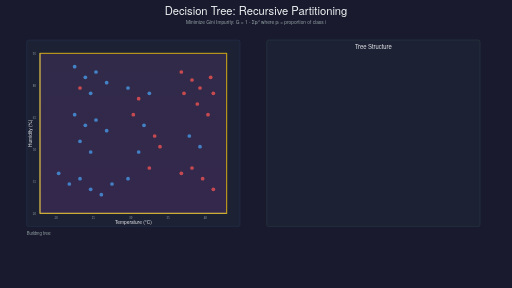
t = 0.00 s
t = 2.00 s: frame unchanged from t = 0.00 s, image omitted
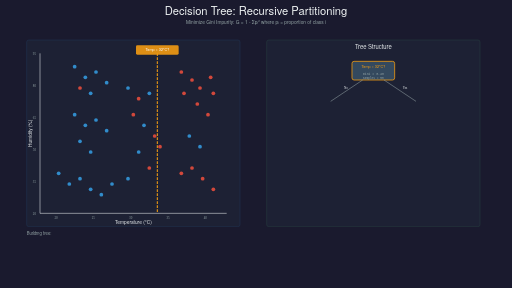
t = 4.00 s
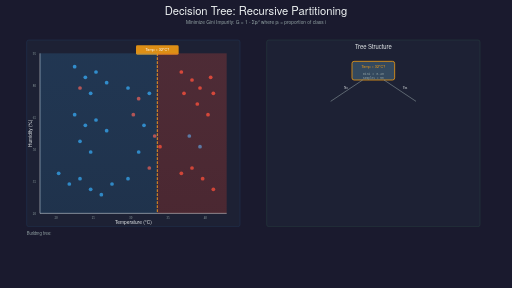
t = 6.00 s
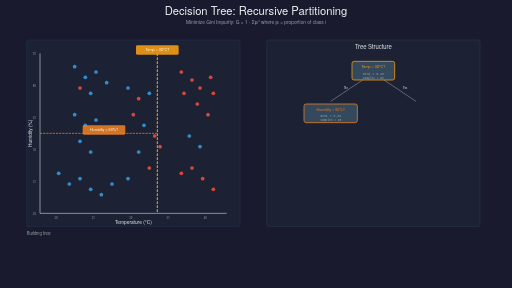
t = 8.00 s
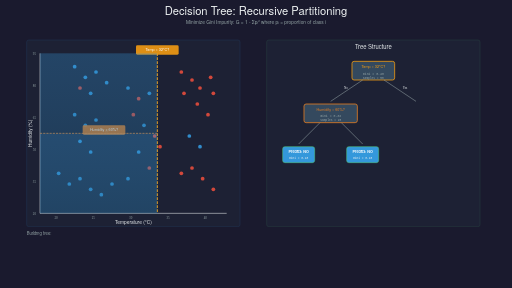
t = 10.00 s

The animated SVG that drew these frames (rendered in a browser with its animation timeline set to each time). Animation: 31 SMIL elements (animate=26,set=5); frames cover the first 10.00 s, repeats indefinitely.

<?xml version="1.0" encoding="UTF-8"?>
<svg xmlns="http://www.w3.org/2000/svg" xmlns:xlink="http://www.w3.org/1999/xlink"
     viewBox="0 0 1920 1080" width="1920" height="1080">

  <defs>
    <!-- Filters and gradients -->
    <filter id="glow">
      <feGaussianBlur stdDeviation="3" result="coloredBlur"/>
      <feMerge>
        <feMergeNode in="coloredBlur"/>
        <feMergeNode in="SourceGraphic"/>
      </feMerge>
    </filter>

    <filter id="shadow">
      <feGaussianBlur in="SourceAlpha" stdDeviation="2"/>
      <feOffset dx="1" dy="1"/>
      <feMerge>
        <feMergeNode/>
        <feMergeNode in="SourceGraphic"/>
      </feMerge>
    </filter>

    <linearGradient id="redGrad" x1="0%" y1="0%" x2="0%" y2="100%">
      <stop offset="0%" style="stop-color:#E74C3C;stop-opacity:0.6"/>
      <stop offset="100%" style="stop-color:#C0392B;stop-opacity:0.7"/>
    </linearGradient>

    <linearGradient id="blueGrad" x1="0%" y1="0%" x2="0%" y2="100%">
      <stop offset="0%" style="stop-color:#3498DB;stop-opacity:0.6"/>
      <stop offset="100%" style="stop-color:#2874A6;stop-opacity:0.7"/>
    </linearGradient>

    <linearGradient id="mixedGrad" x1="0%" y1="0%" x2="0%" y2="100%">
      <stop offset="0%" style="stop-color:#9B59B6;stop-opacity:0.4"/>
      <stop offset="100%" style="stop-color:#8E44AD;stop-opacity:0.5"/>
    </linearGradient>
  </defs>

  <!-- Background -->
  <rect width="1920" height="1080" fill="#1a1a2e"/>

  <!-- Title -->
  <g id="title">
    <text x="960" y="55" font-family="'Helvetica Neue', Arial, sans-serif"
          font-size="42" font-weight="300" fill="#ECF0F1" text-anchor="middle">
      Decision Tree: Recursive Partitioning
    </text>
    <text x="960" y="90" font-family="'Helvetica Neue', Arial, sans-serif"
          font-size="18" font-weight="300" fill="#95A5A6" text-anchor="middle">
      Minimize Gini Impurity: G = 1 - Σpᵢ² where pᵢ = proportion of class i
    </text>
  </g>

  <!-- Main scatter plot area -->
  <g id="scatter-plot" transform="translate(100, 150)">
    <!-- Plot background -->
    <rect x="0" y="0" width="800" height="700" rx="8"
          fill="#2C3E50" opacity="0.2" stroke="#3498DB" stroke-width="2"/>

    <!-- Axes -->
    <line x1="50" y1="650" x2="750" y2="650" stroke="#ECF0F1" stroke-width="2"/>
    <line x1="50" y1="50" x2="50" y2="650" stroke="#ECF0F1" stroke-width="2"/>

    <!-- Axis labels -->
    <text x="400" y="690" font-family="'Helvetica Neue', Arial, sans-serif"
          font-size="18" fill="#ECF0F1" text-anchor="middle">
      Temperature (°C)
    </text>
    <text x="20" y="350" font-family="'Helvetica Neue', Arial, sans-serif"
          font-size="18" fill="#ECF0F1" text-anchor="middle"
          transform="rotate(-90, 20, 350)">
      Humidity (%)
    </text>

    <!-- Axis ticks and labels -->
    <g id="x-ticks">
      <text x="110" y="670" font-size="12" fill="#95A5A6" text-anchor="middle">20</text>
      <text x="250" y="670" font-size="12" fill="#95A5A6" text-anchor="middle">25</text>
      <text x="390" y="670" font-size="12" fill="#95A5A6" text-anchor="middle">30</text>
      <text x="530" y="670" font-size="12" fill="#95A5A6" text-anchor="middle">35</text>
      <text x="670" y="670" font-size="12" fill="#95A5A6" text-anchor="middle">40</text>
    </g>

    <g id="y-ticks">
      <text x="35" y="655" font-size="12" fill="#95A5A6" text-anchor="end">20</text>
      <text x="35" y="535" font-size="12" fill="#95A5A6" text-anchor="end">35</text>
      <text x="35" y="415" font-size="12" fill="#95A5A6" text-anchor="end">50</text>
      <text x="35" y="295" font-size="12" fill="#95A5A6" text-anchor="end">65</text>
      <text x="35" y="175" font-size="12" fill="#95A5A6" text-anchor="end">80</text>
      <text x="35" y="55" font-size="12" fill="#95A5A6" text-anchor="end">95</text>
    </g>

    <!-- Data points - Red = CV admission (positive class), Blue = No admission (negative) -->
    <!-- We'll place them strategically so splits make sense -->
    <g id="data-points">
      <!-- High temp, high humidity → mostly RED (admissions) -->
      <circle cx="580" cy="120" r="7" fill="#E74C3C" opacity="0.9"/>
      <circle cx="620" cy="150" r="7" fill="#E74C3C" opacity="0.9"/>
      <circle cx="650" cy="180" r="7" fill="#E74C3C" opacity="0.9"/>
      <circle cx="690" cy="140" r="7" fill="#E74C3C" opacity="0.9"/>
      <circle cx="700" cy="200" r="7" fill="#E74C3C" opacity="0.9"/>
      <circle cx="640" cy="240" r="7" fill="#E74C3C" opacity="0.9"/>
      <circle cx="680" cy="280" r="7" fill="#E74C3C" opacity="0.9"/>
      <circle cx="590" cy="200" r="7" fill="#E74C3C" opacity="0.9"/>

      <!-- High temp, low humidity → mostly RED -->
      <circle cx="620" cy="480" r="7" fill="#E74C3C" opacity="0.9"/>
      <circle cx="660" cy="520" r="7" fill="#E74C3C" opacity="0.9"/>
      <circle cx="700" cy="560" r="7" fill="#E74C3C" opacity="0.9"/>
      <circle cx="580" cy="500" r="7" fill="#E74C3C" opacity="0.9"/>

      <!-- Some BLUE in high temp region (false negatives, adds impurity) -->
      <circle cx="610" cy="360" r="7" fill="#3498DB" opacity="0.9"/>
      <circle cx="650" cy="400" r="7" fill="#3498DB" opacity="0.9"/>

      <!-- Low temp, high humidity → mixed -->
      <circle cx="180" cy="100" r="7" fill="#3498DB" opacity="0.9"/>
      <circle cx="220" cy="140" r="7" fill="#3498DB" opacity="0.9"/>
      <circle cx="260" cy="120" r="7" fill="#3498DB" opacity="0.9"/>
      <circle cx="200" cy="180" r="7" fill="#E74C3C" opacity="0.9"/>
      <circle cx="240" cy="200" r="7" fill="#3498DB" opacity="0.9"/>
      <circle cx="300" cy="160" r="7" fill="#3498DB" opacity="0.9"/>

      <!-- Low temp, medium-high humidity → mostly BLUE -->
      <circle cx="180" cy="280" r="7" fill="#3498DB" opacity="0.9"/>
      <circle cx="220" cy="320" r="7" fill="#3498DB" opacity="0.9"/>
      <circle cx="260" cy="300" r="7" fill="#3498DB" opacity="0.9"/>
      <circle cx="300" cy="340" r="7" fill="#3498DB" opacity="0.9"/>
      <circle cx="200" cy="380" r="7" fill="#3498DB" opacity="0.9"/>
      <circle cx="240" cy="420" r="7" fill="#3498DB" opacity="0.9"/>

      <!-- Low temp, low humidity → BLUE -->
      <circle cx="120" cy="500" r="7" fill="#3498DB" opacity="0.9"/>
      <circle cx="160" cy="540" r="7" fill="#3498DB" opacity="0.9"/>
      <circle cx="200" cy="520" r="7" fill="#3498DB" opacity="0.9"/>
      <circle cx="240" cy="560" r="7" fill="#3498DB" opacity="0.9"/>
      <circle cx="280" cy="580" r="7" fill="#3498DB" opacity="0.9"/>
      <circle cx="320" cy="540" r="7" fill="#3498DB" opacity="0.9"/>

      <!-- Medium temp → very mixed -->
      <circle cx="380" cy="180" r="7" fill="#3498DB" opacity="0.9"/>
      <circle cx="420" cy="220" r="7" fill="#E74C3C" opacity="0.9"/>
      <circle cx="460" cy="200" r="7" fill="#3498DB" opacity="0.9"/>
      <circle cx="400" cy="280" r="7" fill="#E74C3C" opacity="0.9"/>
      <circle cx="440" cy="320" r="7" fill="#3498DB" opacity="0.9"/>
      <circle cx="480" cy="360" r="7" fill="#E74C3C" opacity="0.9"/>
      <circle cx="420" cy="420" r="7" fill="#3498DB" opacity="0.9"/>
      <circle cx="460" cy="480" r="7" fill="#E74C3C" opacity="0.9"/>
      <circle cx="380" cy="520" r="7" fill="#3498DB" opacity="0.9"/>
      <circle cx="500" cy="400" r="7" fill="#E74C3C" opacity="0.9"/>
    </g>

    <!-- Split lines (animated) -->
    <g id="split-lines">
      <!-- First split: Temperature = 32°C (x = 490) -->
      <line id="split1" x1="490" y1="50" x2="490" y2="650"
            stroke="#F39C12" stroke-width="4" stroke-dasharray="10,5" opacity="0">
        <animate attributeName="opacity"
                 values="0;0;1;1;1;1"
                 keyTimes="0;0.15;0.2;0.7;0.95;1"
                 dur="20s"
                 repeatCount="indefinite"/>
      </line>

      <!-- Split label -->
      <g opacity="0">
        <rect x="410" y="20" width="160" height="35" rx="5" fill="#F39C12" opacity="0.9"/>
        <text x="490" y="43" font-family="'Helvetica Neue', Arial, sans-serif"
              font-size="14" fill="#FFFFFF" text-anchor="middle" font-weight="500">
          Temp &gt; 32°C?
        </text>
        <animate attributeName="opacity"
                 values="0;0;1;1;1;1"
                 keyTimes="0;0.15;0.2;0.7;0.95;1"
                 dur="20s"
                 repeatCount="indefinite"/>
      </g>

      <!-- Second split: Left region, Humidity = 60% (y = 350) -->
      <line id="split2" x1="50" y1="350" x2="490" y2="350"
            stroke="#E67E22" stroke-width="3" stroke-dasharray="8,4" opacity="0">
        <animate attributeName="opacity"
                 values="0;0;0;1;1;1"
                 keyTimes="0;0.3;0.35;0.4;0.95;1"
                 dur="20s"
                 repeatCount="indefinite"/>
      </line>

      <g opacity="0">
        <rect x="210" y="320" width="160" height="35" rx="5" fill="#E67E22" opacity="0.9"/>
        <text x="290" y="343" font-family="'Helvetica Neue', Arial, sans-serif"
              font-size="14" fill="#FFFFFF" text-anchor="middle" font-weight="500">
          Humidity &lt; 60%?
        </text>
        <animate attributeName="opacity"
                 values="0;0;0;1;1;1"
                 keyTimes="0;0.3;0.35;0.4;0.95;1"
                 dur="20s"
                 repeatCount="indefinite"/>
      </g>

      <!-- Third split: Right region, Humidity = 40% (y = 410) -->
      <line id="split3" x1="490" y1="410" x2="750" y2="410"
            stroke="#E67E22" stroke-width="3" stroke-dasharray="8,4" opacity="0">
        <animate attributeName="opacity"
                 values="0;0;0;0;1;1"
                 keyTimes="0;0.5;0.55;0.6;0.95;1"
                 dur="20s"
                 repeatCount="indefinite"/>
      </line>

      <g opacity="0">
        <rect x="560" y="380" width="160" height="35" rx="5" fill="#E67E22" opacity="0.9"/>
        <text x="640" y="403" font-family="'Helvetica Neue', Arial, sans-serif"
              font-size="14" fill="#FFFFFF" text-anchor="middle" font-weight="500">
          Humidity &lt; 40%?
        </text>
        <animate attributeName="opacity"
                 values="0;0;0;0;1;1"
                 keyTimes="0;0.5;0.55;0.6;0.95;1"
                 dur="20s"
                 repeatCount="indefinite"/>
      </g>
    </g>

    <!-- Region highlighting (showing impurity reduction) -->
    <g id="region-highlights">
      <!-- Initial: whole region mixed (purple) -->
      <rect x="50" y="50" width="700" height="600" fill="url(#mixedGrad)" opacity="0">
        <animate attributeName="opacity"
                 values="0.4;0.4;0;0"
                 keyTimes="0;0.15;0.2;1"
                 dur="20s"
                 repeatCount="indefinite"/>
      </rect>

      <!-- After first split: left region more blue, right more red -->
      <rect x="50" y="50" width="440" height="600" fill="url(#blueGrad)" opacity="0">
        <animate attributeName="opacity"
                 values="0;0;0.3;0.3;0;0"
                 keyTimes="0;0.2;0.25;0.35;0.4;1"
                 dur="20s"
                 repeatCount="indefinite"/>
      </rect>

      <rect x="490" y="50" width="260" height="600" fill="url(#redGrad)" opacity="0">
        <animate attributeName="opacity"
                 values="0;0;0.4;0.4;0;0"
                 keyTimes="0;0.2;0.25;0.35;0.4;1"
                 dur="20s"
                 repeatCount="indefinite"/>
      </rect>

      <!-- After second split: left-top (high humidity) -->
      <rect x="50" y="50" width="440" height="300" fill="url(#blueGrad)" opacity="0">
        <animate attributeName="opacity"
                 values="0;0;0;0.5;0.5;0;0"
                 keyTimes="0;0.35;0.4;0.45;0.55;0.6;1"
                 dur="20s"
                 repeatCount="indefinite"/>
      </rect>

      <!-- Left-bottom (low humidity) - also blue but different intensity -->
      <rect x="50" y="350" width="440" height="300" fill="url(#blueGrad)" opacity="0">
        <animate attributeName="opacity"
                 values="0;0;0;0.6;0.6;0;0"
                 keyTimes="0;0.35;0.4;0.45;0.55;0.6;1"
                 dur="20s"
                 repeatCount="indefinite"/>
      </rect>

      <!-- After third split: right-top (very high humidity) - red -->
      <rect x="490" y="50" width="260" height="360" fill="url(#redGrad)" opacity="0">
        <animate attributeName="opacity"
                 values="0;0;0;0;0.7;0.7"
                 keyTimes="0;0.55;0.6;0.65;0.7;1"
                 dur="20s"
                 repeatCount="indefinite"/>
      </rect>

      <!-- Right-bottom (low humidity, high temp) - also red -->
      <rect x="490" y="410" width="260" height="240" fill="url(#redGrad)" opacity="0">
        <animate attributeName="opacity"
                 values="0;0;0;0;0.7;0.7"
                 keyTimes="0;0.55;0.6;0.65;0.7;1"
                 dur="20s"
                 repeatCount="indefinite"/>
      </rect>
    </g>

    <!-- Current region highlight box -->
    <rect id="current-region" x="50" y="50" width="700" height="600"
          fill="none" stroke="#F1C40F" stroke-width="4" opacity="0">
      <animate attributeName="opacity"
               values="0.8;0.8;0;0"
               keyTimes="0;0.1;0.15;1"
               dur="20s"
               repeatCount="indefinite"/>
    </rect>
  </g>

  <!-- Tree structure visualization -->
  <g id="tree-structure" transform="translate(1000, 150)">
    <rect x="0" y="0" width="800" height="700" rx="8"
          fill="#2C3E50" opacity="0.2" stroke="#52C77B" stroke-width="2"/>

    <text x="400" y="35" font-family="'Helvetica Neue', Arial, sans-serif"
          font-size="22" fill="#ECF0F1" text-anchor="middle" font-weight="300">
      Tree Structure
    </text>

    <!-- Root node -->
    <g id="root-node" opacity="0">
      <rect x="320" y="80" width="160" height="70" rx="8"
            fill="#34495E" stroke="#F39C12" stroke-width="3"/>
      <text x="400" y="105" font-family="'Helvetica Neue', Arial, sans-serif"
            font-size="14" fill="#F39C12" text-anchor="middle" font-weight="500">
        Temp &gt; 32°C?
      </text>
      <text x="400" y="130" font-family="'Courier New', monospace"
            font-size="12" fill="#95A5A6" text-anchor="middle">
        Gini = 0.48
      </text>
      <text x="400" y="145" font-family="'Courier New', monospace"
            font-size="11" fill="#95A5A6" text-anchor="middle">
        samples = 50
      </text>

      <animate attributeName="opacity"
               values="0;0;1;1"
               keyTimes="0;0.15;0.2;1"
               dur="20s"
               repeatCount="indefinite"/>
    </g>

    <!-- Edges from root -->
    <g id="root-edges" opacity="0">
      <!-- Left edge -->
      <line x1="360" y1="150" x2="240" y2="230" stroke="#95A5A6" stroke-width="2"/>
      <text x="290" y="185" font-size="12" fill="#ECF0F1">No</text>

      <!-- Right edge -->
      <line x1="440" y1="150" x2="560" y2="230" stroke="#95A5A6" stroke-width="2"/>
      <text x="510" y="185" font-size="12" fill="#ECF0F1">Yes</text>

      <animate attributeName="opacity"
               values="0;0;1;1"
               keyTimes="0;0.15;0.2;1"
               dur="20s"
               repeatCount="indefinite"/>
    </g>

    <!-- Left child node -->
    <g id="left-node" opacity="0">
      <rect x="140" y="240" width="200" height="70" rx="8"
            fill="#34495E" stroke="#E67E22" stroke-width="3"/>
      <text x="240" y="265" font-family="'Helvetica Neue', Arial, sans-serif"
            font-size="14" fill="#E67E22" text-anchor="middle" font-weight="500">
        Humidity &lt; 60%?
      </text>
      <text x="240" y="290" font-family="'Courier New', monospace"
            font-size="12" fill="#95A5A6" text-anchor="middle">
        Gini = 0.32
      </text>
      <text x="240" y="305" font-family="'Courier New', monospace"
            font-size="11" fill="#95A5A6" text-anchor="middle">
        samples = 28
      </text>

      <animate attributeName="opacity"
               values="0;0;0;1;1"
               keyTimes="0;0.3;0.35;0.4;1"
               dur="20s"
               repeatCount="indefinite"/>
    </g>

    <!-- Right child node -->
    <g id="right-node" opacity="0">
      <rect x="460" y="240" width="200" height="70" rx="8"
            fill="#34495E" stroke="#E67E22" stroke-width="3"/>
      <text x="560" y="265" font-family="'Helvetica Neue', Arial, sans-serif"
            font-size="14" fill="#E67E22" text-anchor="middle" font-weight="500">
        Humidity &lt; 40%?
      </text>
      <text x="560" y="290" font-family="'Courier New', monospace"
            font-size="12" fill="#95A5A6" text-anchor="middle">
        Gini = 0.22
      </text>
      <text x="560" y="305" font-family="'Courier New', monospace"
            font-size="11" fill="#95A5A6" text-anchor="middle">
        samples = 22
      </text>

      <animate attributeName="opacity"
               values="0;0;0;0;1;1"
               keyTimes="0;0.5;0.55;0.6;0.65;1"
               dur="20s"
               repeatCount="indefinite"/>
    </g>

    <!-- Leaf nodes -->
    <!-- Left-left leaf -->
    <g id="leaf-ll" opacity="0">
      <line x1="200" y1="310" x2="120" y2="390" stroke="#95A5A6" stroke-width="2"/>
      <rect x="60" y="400" width="120" height="60" rx="8"
            fill="#3498DB" stroke="#52C77B" stroke-width="2"/>
      <text x="120" y="425" font-family="'Helvetica Neue', Arial, sans-serif"
            font-size="14" fill="#FFFFFF" text-anchor="middle" font-weight="600">
        Predict: NO
      </text>
      <text x="120" y="445" font-family="'Courier New', monospace"
            font-size="11" fill="#ECF0F1" text-anchor="middle">
        Gini = 0.18
      </text>

      <animate attributeName="opacity"
               values="0;0;0;1;1"
               keyTimes="0;0.35;0.4;0.45;1"
               dur="20s"
               repeatCount="indefinite"/>
    </g>

    <!-- Left-right leaf -->
    <g id="leaf-lr" opacity="0">
      <line x1="280" y1="310" x2="360" y2="390" stroke="#95A5A6" stroke-width="2"/>
      <rect x="300" y="400" width="120" height="60" rx="8"
            fill="#3498DB" stroke="#52C77B" stroke-width="2"/>
      <text x="360" y="425" font-family="'Helvetica Neue', Arial, sans-serif"
            font-size="14" fill="#FFFFFF" text-anchor="middle" font-weight="600">
        Predict: NO
      </text>
      <text x="360" y="445" font-family="'Courier New', monospace"
            font-size="11" fill="#ECF0F1" text-anchor="middle">
        Gini = 0.10
      </text>

      <animate attributeName="opacity"
               values="0;0;0;1;1"
               keyTimes="0;0.35;0.4;0.45;1"
               dur="20s"
               repeatCount="indefinite"/>
    </g>

    <!-- Right-left leaf -->
    <g id="leaf-rl" opacity="0">
      <line x1="520" y1="310" x2="480" y2="390" stroke="#95A5A6" stroke-width="2"/>
      <rect x="420" y="400" width="120" height="60" rx="8"
            fill="#E74C3C" stroke="#52C77B" stroke-width="2"/>
      <text x="480" y="425" font-family="'Helvetica Neue', Arial, sans-serif"
            font-size="14" fill="#FFFFFF" text-anchor="middle" font-weight="600">
        Predict: YES
      </text>
      <text x="480" y="445" font-family="'Courier New', monospace"
            font-size="11" fill="#ECF0F1" text-anchor="middle">
        Gini = 0.08
      </text>

      <animate attributeName="opacity"
               values="0;0;0;0;1;1"
               keyTimes="0;0.55;0.6;0.65;0.7;1"
               dur="20s"
               repeatCount="indefinite"/>
    </g>

    <!-- Right-right leaf -->
    <g id="leaf-rr" opacity="0">
      <line x1="600" y1="310" x2="640" y2="390" stroke="#95A5A6" stroke-width="2"/>
      <rect x="580" y="400" width="120" height="60" rx="8"
            fill="#E74C3C" stroke="#52C77B" stroke-width="2"/>
      <text x="640" y="425" font-family="'Helvetica Neue', Arial, sans-serif"
            font-size="14" fill="#FFFFFF" text-anchor="middle" font-weight="600">
        Predict: YES
      </text>
      <text x="640" y="445" font-family="'Courier New', monospace"
            font-size="11" fill="#ECF0F1" text-anchor="middle">
        Gini = 0.12
      </text>

      <animate attributeName="opacity"
               values="0;0;0;0;1;1"
               keyTimes="0;0.55;0.6;0.65;0.7;1"
               dur="20s"
               repeatCount="indefinite"/>
    </g>

    <!-- Impurity reduction annotation -->
    <g id="impurity-note" opacity="0">
      <rect x="50" y="550" width="700" height="100" rx="8" fill="#34495E" opacity="0.95"/>
      <text x="400" y="585" font-family="'Helvetica Neue', Arial, sans-serif"
            font-size="18" fill="#52C77B" text-anchor="middle" font-weight="500">
        Impurity Decreases with Each Split
      </text>
      <text x="400" y="615" font-family="'Courier New', monospace"
            font-size="14" fill="#ECF0F1" text-anchor="middle">
        Root: 0.48 → Children: 0.32, 0.22 → Leaves: 0.18, 0.10, 0.08, 0.12
      </text>

      <animate attributeName="opacity"
               values="0;0;0;0;1;1"
               keyTimes="0;0.65;0.7;0.75;0.8;1"
               dur="20s"
               repeatCount="indefinite"/>
    </g>
  </g>

  <!-- Bottom annotation: Key teaching moment -->
  <g id="teaching-moment" transform="translate(100, 920)">
    <rect x="0" y="0" width="1720" height="100" rx="10"
          fill="#27AE60" opacity="0">
      <animate attributeName="opacity"
               values="0;0;0;0;0.95;0.95"
               keyTimes="0;0.75;0.8;0.85;0.9;1"
               dur="20s"
               repeatCount="indefinite"/>
    </rect>

    <text x="860" y="40" font-family="'Helvetica Neue', Arial, sans-serif"
          font-size="24" fill="#FFFFFF" text-anchor="middle" font-weight="500"
          opacity="0">
      Decision Boundary Learned Through Recursive Splitting
      <animate attributeName="opacity"
               values="0;0;0;0;1;1"
               keyTimes="0;0.75;0.8;0.85;0.9;1"
               dur="20s"
               repeatCount="indefinite"/>
    </text>

    <text x="860" y="70" font-family="'Helvetica Neue', Arial, sans-serif"
          font-size="16" fill="#ECF0F1" text-anchor="middle"
          opacity="0">
      Each split maximizes information gain = parent impurity - weighted child impurities
      <animate attributeName="opacity"
               values="0;0;0;0;1;1"
               keyTimes="0;0.75;0.8;0.85;0.9;1"
               dur="20s"
               repeatCount="indefinite"/>
    </text>
  </g>

  <!-- Progress indicator -->
  <g id="progress" transform="translate(100, 880)">
    <text x="0" y="0" font-family="'Helvetica Neue', Arial, sans-serif"
          font-size="16" fill="#95A5A6">
      Building tree: <tspan id="progress-text" fill="#F39C12" font-weight="500">
        <set attributeName="textContent" to="Analyzing full dataset..." begin="0s"/>
        <set attributeName="textContent" to="Split 1: Temperature threshold" begin="3s"/>
        <set attributeName="textContent" to="Split 2: Left region - Humidity" begin="7s"/>
        <set attributeName="textContent" to="Split 3: Right region - Humidity" begin="11s"/>
        <set attributeName="textContent" to="Complete! 4 leaf nodes created" begin="15s"/>
      </tspan>
    </text>
  </g>

</svg>
